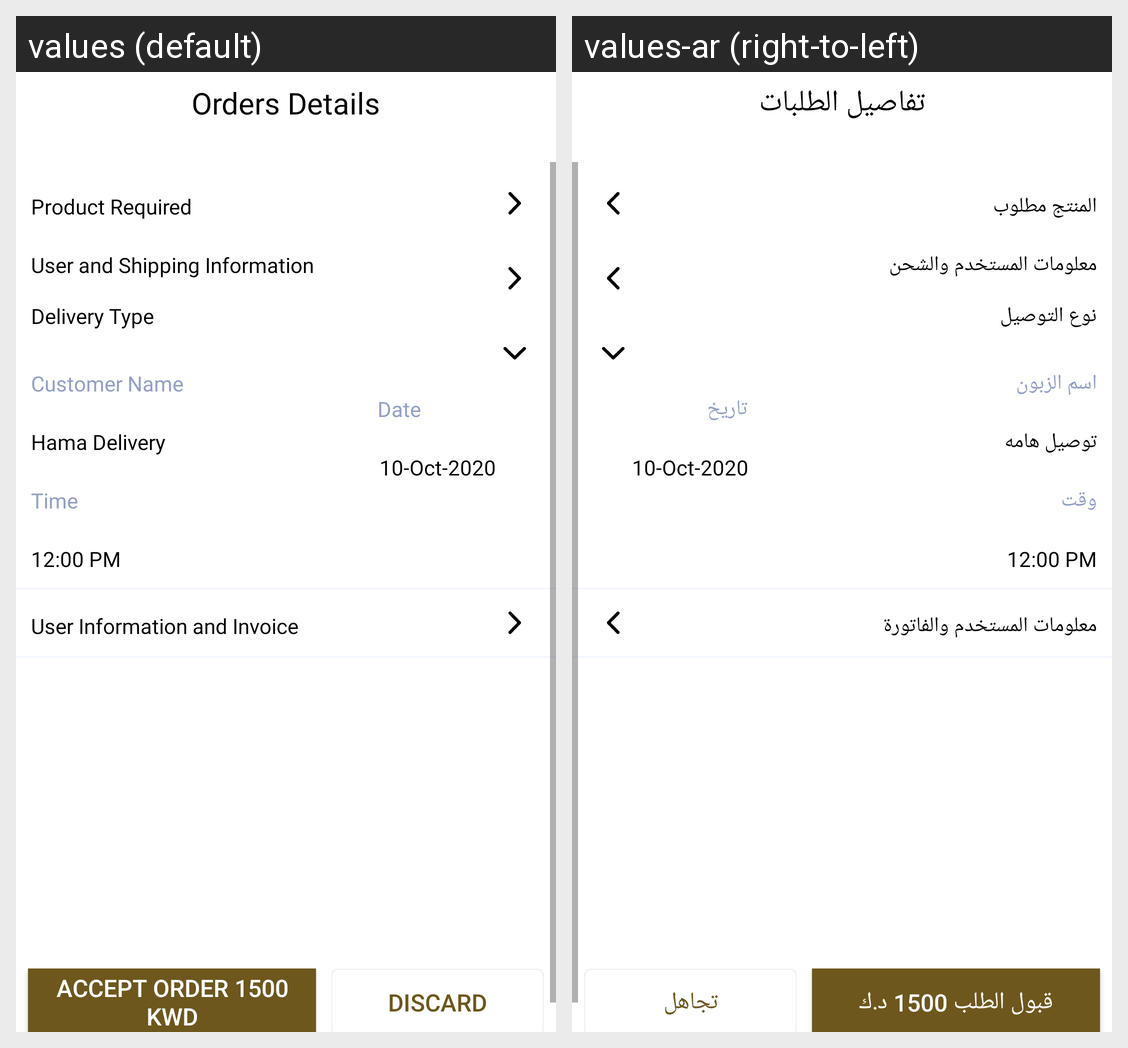

This grid shows one Android layout under two languages. Give, for every string resource on the screen, its name, the default text and each shown locale's text.
Android screen res/layout/order_details_shipment_address_hama_dilivery.xml rendered under 2 locales, left to right: values (default), values-ar (right-to-left). Device: Nexus 5 (rendered at 1080×1920; each locale shown at half size, 540×960, under a caption strip naming it); theme Theme.HamaVendor.
Strings drawn on this screen, with the default value and each locale's value (text and hints the layout hard-codes, and strings that could not be matched under every locale, appear in the picture but are not listed):

yuyuu
  values: Orders Details
  values-ar: تفاصيل الطلبات

yuyuyuy
  values: Product Required
  values-ar: المنتج مطلوب

user
  values: User and Shipping Information
  values-ar: معلومات المستخدم والشحن

hlhl
  values: Delivery Type
  values-ar: نوع التوصيل

Customer_Name
  values: Customer Name
  values-ar: اسم الزبون

Date
  values: Date
  values-ar: تاريخ

hama_dilvery
  values: Hama Delivery
  values-ar: توصيل هامه

Time
  values: Time
  values-ar: وقت

User
  values: User Information and Invoice
  values-ar: معلومات المستخدم والفاتورة

accept
  values: ACCEPT ORDER 1500 KWD
  values-ar: قبول الطلب 1500 د.ك

DISCARD
  values: Discard
  values-ar: تجاهل
